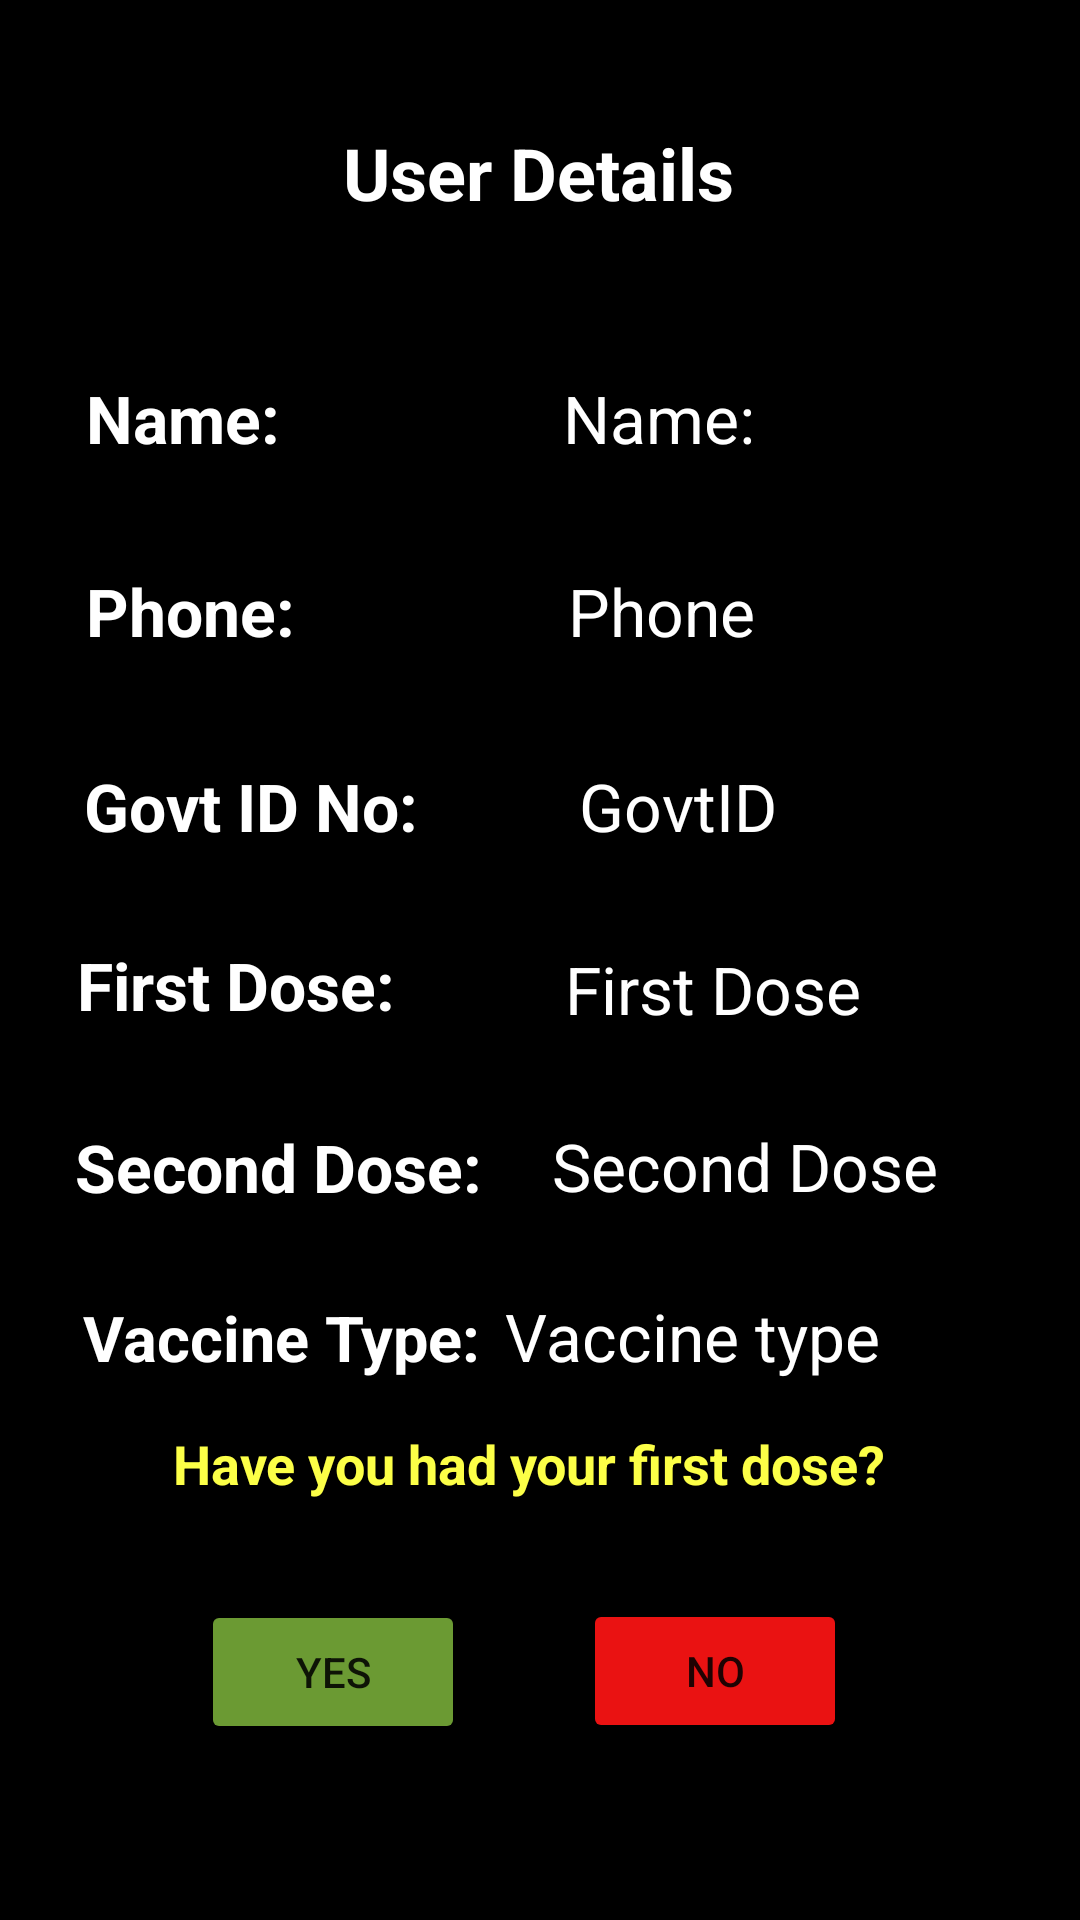

Produce the Android XML layout that renders to this screen, including the resource entries it uses.
<!-- AndroidManifest.xml: application theme Theme.CovacTrial -->
<!-- res/layout/activity_user_details.xml -->
<?xml version="1.0" encoding="utf-8"?>
<androidx.constraintlayout.widget.ConstraintLayout xmlns:android="http://schemas.android.com/apk/res/android"
    xmlns:app="http://schemas.android.com/apk/res-auto"
    xmlns:tools="http://schemas.android.com/tools"
    android:id="@+id/UserDetailspage"
    android:layout_width="match_parent"
    android:layout_height="match_parent"
    tools:context=".UserDetails"
    android:background="@color/black">

    <TextView
        android:id="@+id/UserDetailsView"
        android:layout_width="wrap_content"
        android:layout_height="wrap_content"
        android:text="User Details"
        android:textColor="#ffff"
        android:textSize="24sp"
        android:textStyle="bold"
        app:layout_constraintBottom_toBottomOf="parent"
        app:layout_constraintEnd_toEndOf="parent"
        app:layout_constraintHorizontal_bias="0.498"
        app:layout_constraintStart_toStartOf="parent"
        app:layout_constraintTop_toTopOf="parent"
        app:layout_constraintVertical_bias="0.068"/>

    <TextView
        android:id="@+id/NameView"
        android:layout_width="wrap_content"
        android:layout_height="wrap_content"
        android:text="Name:"
        android:textColor="#ffff"
        android:textSize="22sp"
        android:textStyle="bold"
        app:layout_constraintBottom_toBottomOf="parent"
        app:layout_constraintEnd_toEndOf="parent"
        app:layout_constraintHorizontal_bias="0.097"
        app:layout_constraintStart_toStartOf="parent"
        app:layout_constraintTop_toBottomOf="@+id/UserDetailsView"
        app:layout_constraintVertical_bias="0.095" />

    <TextView
        android:id="@+id/DisplayName"
        android:layout_width="wrap_content"
        android:layout_height="wrap_content"
        android:text="Name:"
        android:textColor="#ffff"
        android:textSize="22sp"
        app:layout_constraintBottom_toBottomOf="parent"
        app:layout_constraintEnd_toEndOf="parent"
        app:layout_constraintHorizontal_bias="0.465"
        app:layout_constraintStart_toEndOf="@+id/NameView"
        app:layout_constraintTop_toBottomOf="@+id/UserDetailsView"
        app:layout_constraintVertical_bias="0.095" />

    <TextView
        android:id="@+id/PhoneNumberView"
        android:layout_width="wrap_content"
        android:layout_height="wrap_content"
        android:text="Phone:"
        android:textColor="#ffff"
        android:textSize="22sp"
        android:textStyle="bold"
        app:layout_constraintBottom_toBottomOf="parent"
        app:layout_constraintEnd_toEndOf="parent"
        app:layout_constraintHorizontal_bias="0.099"
        app:layout_constraintStart_toStartOf="parent"
        app:layout_constraintTop_toBottomOf="@+id/NameView"
        app:layout_constraintVertical_bias="0.077" />

    <TextView
        android:id="@+id/DisplayPhoneNumber"
        android:layout_width="wrap_content"
        android:layout_height="wrap_content"
        android:text="Phone"
        android:textColor="#ffff"
        android:textSize="22sp"
        app:layout_constraintBottom_toBottomOf="parent"
        app:layout_constraintEnd_toEndOf="parent"
        app:layout_constraintHorizontal_bias="0.457"
        app:layout_constraintStart_toEndOf="@+id/PhoneNumberView"
        app:layout_constraintTop_toBottomOf="@+id/DisplayName"
        app:layout_constraintVertical_bias="0.077" />

    <TextView
        android:id="@+id/GovtIDView"
        android:layout_width="wrap_content"
        android:layout_height="wrap_content"
        android:text="Govt ID No:"
        android:textColor="#ffff"
        android:textSize="22sp"
        android:textStyle="bold"
        app:layout_constraintBottom_toBottomOf="parent"
        app:layout_constraintEnd_toEndOf="parent"
        app:layout_constraintHorizontal_bias="0.113"
        app:layout_constraintStart_toStartOf="parent"
        app:layout_constraintTop_toBottomOf="@+id/PhoneNumberView"
        app:layout_constraintVertical_bias="0.091" />

    <TextView
        android:id="@+id/DisplayGovtID"
        android:layout_width="wrap_content"
        android:layout_height="wrap_content"
        android:text="GovtID"
        android:textColor="#ffff"
        android:textSize="22sp"
        app:layout_constraintBottom_toBottomOf="parent"
        app:layout_constraintEnd_toEndOf="parent"
        app:layout_constraintHorizontal_bias="0.346"
        app:layout_constraintStart_toEndOf="@+id/GovtIDView"
        app:layout_constraintTop_toBottomOf="@+id/DisplayPhoneNumber"
        app:layout_constraintVertical_bias="0.091" />

    <TextView
        android:id="@+id/FirstDoseView"
        android:layout_width="wrap_content"
        android:layout_height="wrap_content"
        android:text="First Dose:"
        android:textColor="#ffff"
        android:textSize="22dp"
        android:textStyle="bold"
        app:layout_constraintBottom_toBottomOf="parent"
        app:layout_constraintEnd_toEndOf="parent"
        app:layout_constraintHorizontal_bias="0.101"
        app:layout_constraintStart_toStartOf="parent"
        app:layout_constraintTop_toBottomOf="@+id/GovtIDView"
        app:layout_constraintVertical_bias="0.093" />

    <TextView
        android:id="@+id/DisplayFirstDose"
        android:layout_width="wrap_content"
        android:layout_height="wrap_content"
        android:text="First Dose"
        android:textColor="#ffff"
        android:textSize="22sp"
        app:layout_constraintBottom_toBottomOf="parent"
        app:layout_constraintEnd_toEndOf="parent"
        app:layout_constraintHorizontal_bias="0.436"
        app:layout_constraintStart_toEndOf="@+id/FirstDoseView"
        app:layout_constraintTop_toBottomOf="@+id/DisplayGovtID"
        app:layout_constraintVertical_bias="0.097" />

    <TextView
        android:id="@+id/SecondDoseView"
        android:layout_width="wrap_content"
        android:layout_height="wrap_content"
        android:text="Second Dose:"
        android:textColor="#ffff"
        android:textSize="22dp"
        android:textStyle="bold"
        app:layout_constraintBottom_toBottomOf="parent"
        app:layout_constraintEnd_toEndOf="parent"
        app:layout_constraintHorizontal_bias="0.112"
        app:layout_constraintStart_toStartOf="parent"
        app:layout_constraintTop_toBottomOf="@+id/FirstDoseView"
        app:layout_constraintVertical_bias="0.117" />

    <TextView
        android:id="@+id/DisplaySecondDose"
        android:layout_width="wrap_content"
        android:layout_height="wrap_content"
        android:text="Second Dose"
        android:textColor="#ffff"
        android:textSize="22sp"
        app:layout_constraintBottom_toBottomOf="parent"
        app:layout_constraintEnd_toEndOf="parent"
        app:layout_constraintHorizontal_bias="0.33"
        app:layout_constraintStart_toEndOf="@+id/SecondDoseView"
        app:layout_constraintTop_toBottomOf="@+id/DisplayFirstDose"
        app:layout_constraintVertical_bias="0.111" />

    <TextView
        android:id="@+id/DoseQueryView"
        android:layout_width="wrap_content"
        android:layout_height="wrap_content"
        android:text="Have you had your first dose?"
        android:textColor="#fcff47"
        android:textSize="18sp"
        android:textStyle="bold"
        app:layout_constraintBottom_toBottomOf="parent"
        app:layout_constraintEnd_toEndOf="parent"
        app:layout_constraintHorizontal_bias="0.472"
        app:layout_constraintStart_toStartOf="parent"
        app:layout_constraintTop_toBottomOf="@+id/UserDetailsView"
        app:layout_constraintVertical_bias="0.742"/>

    <Button
        android:id="@+id/YesBtn"
        android:layout_width="wrap_content"
        android:layout_height="wrap_content"
        android:text="Yes"
        app:backgroundTint="#6B9A33"
        app:layout_constraintBottom_toBottomOf="parent"
        app:layout_constraintEnd_toStartOf="@+id/NoBtn"
        app:layout_constraintHorizontal_bias="0.63"
        app:layout_constraintStart_toStartOf="parent"
        app:layout_constraintTop_toBottomOf="@+id/DoseQueryView"
        app:layout_constraintVertical_bias="0.363"/>

    <Button
        android:id="@+id/NoBtn"
        android:layout_width="wrap_content"
        android:layout_height="wrap_content"
        android:text="No"
        app:backgroundTint="#EA1212"
        app:layout_constraintBottom_toBottomOf="parent"
        app:layout_constraintEnd_toEndOf="parent"
        app:layout_constraintHorizontal_bias="0.715"
        app:layout_constraintStart_toStartOf="parent"
        app:layout_constraintTop_toBottomOf="@+id/DoseQueryView"
        app:layout_constraintVertical_bias="0.357"/>

    <TextView
        android:id="@+id/VaccineTypeView"
        android:layout_width="wrap_content"
        android:layout_height="wrap_content"
        android:text="Vaccine Type:"
        android:textColor="#ffff"
        android:textSize="21sp"
        android:textStyle="bold"
        app:layout_constraintBottom_toBottomOf="parent"
        app:layout_constraintEnd_toEndOf="parent"
        app:layout_constraintHorizontal_bias="0.122"
        app:layout_constraintStart_toStartOf="parent"
        app:layout_constraintTop_toBottomOf="@+id/SecondDoseView"
        app:layout_constraintVertical_bias="0.135" />

    <TextView
        android:id="@+id/DisplayVaccineType"
        android:layout_width="wrap_content"
        android:layout_height="wrap_content"
        android:text="Vaccine type"
        android:textColor="#ffff"
        android:textSize="22sp"
        app:layout_constraintBottom_toBottomOf="parent"
        app:layout_constraintEnd_toEndOf="parent"
        app:layout_constraintHorizontal_bias="0.716"
        app:layout_constraintStart_toStartOf="parent"
        app:layout_constraintTop_toBottomOf="@+id/DisplaySecondDose"
        app:layout_constraintVertical_bias="0.132" />
</androidx.constraintlayout.widget.ConstraintLayout>
<!-- resources referenced by this layout -->
<resources>
  <style name="Theme.CovacTrial" parent="Theme.MaterialComponents.DayNight.DarkActionBar">
          
          <item name="colorPrimary">@color/purple_500</item>
          <item name="colorPrimaryVariant">@color/purple_700</item>
          <item name="colorOnPrimary">@color/white</item>
          
          <item name="colorSecondary">@color/teal_200</item>
          <item name="colorSecondaryVariant">@color/teal_700</item>
          <item name="colorOnSecondary">@color/black</item>
          
          <item name="android:statusBarColor" tools:targetApi="l">?attr/colorPrimaryVariant</item>
          
      </style>
  <!-- not gathered from this repository: default colours our renderer supplied (Android Studio template values) -->
  <color name="purple_500">#FF6200EE</color>
  <color name="purple_700">#FF3700B3</color>
  <color name="teal_200">#FF03DAC5</color>
  <color name="teal_700">#FF018786</color>
  <color name="black">#FF000000</color>
  <color name="white">#FFFFFFFF</color>
</resources>
